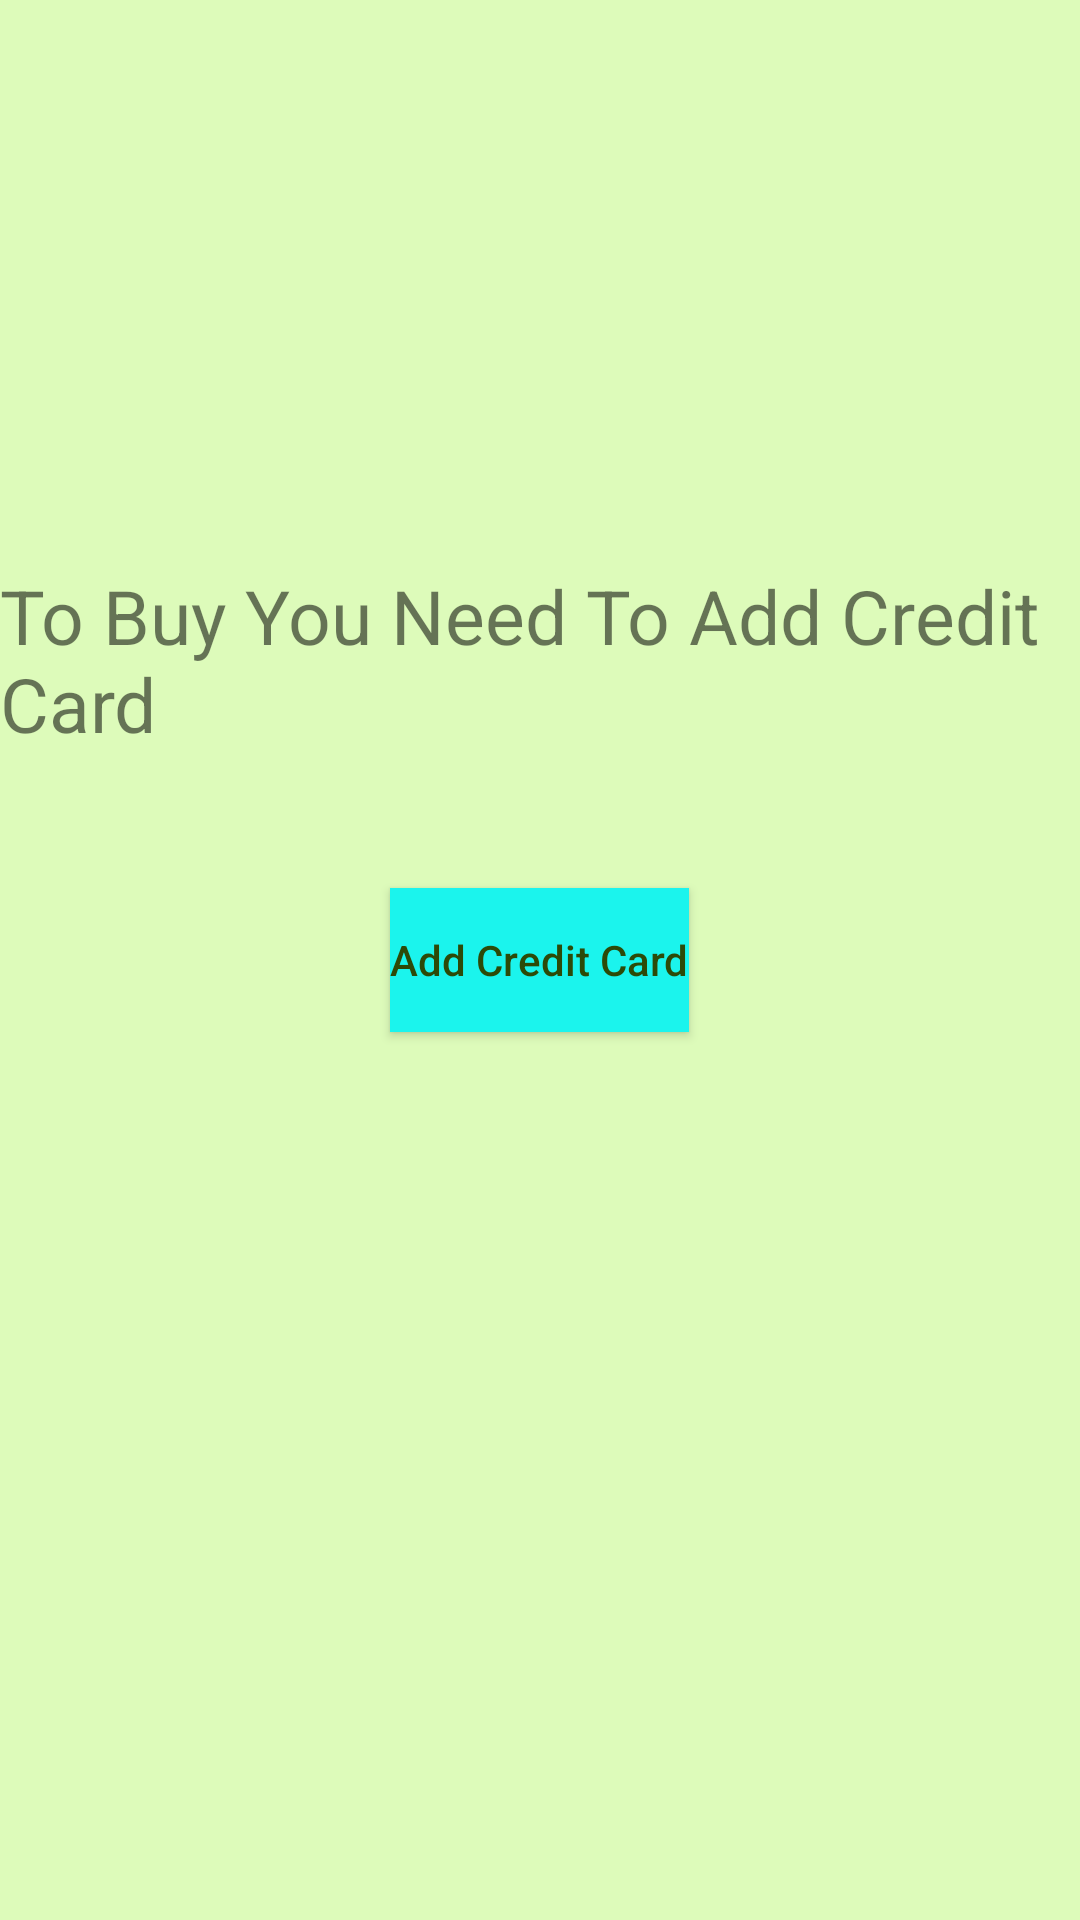

Android layout source for this screen:
<!-- AndroidManifest.xml: application theme Theme.NossenShniyami -->
<!-- res/layout/fragment_shopping.xml -->
<?xml version="1.0" encoding="utf-8"?>
<FrameLayout xmlns:android="http://schemas.android.com/apk/res/android"
    xmlns:tools="http://schemas.android.com/tools"
    android:layout_width="match_parent"
    android:layout_height="match_parent"
    tools:context=".Shopping.ShoppingFragment"
    android:id="@+id/frameShopping"
    android:background="#DDFBBA"
    >



    <TextView
        android:id="@+id/credittv"
        android:layout_width="wrap_content"
        android:layout_height="wrap_content"
       android:text="To Buy You Need To Add Credit Card"
        android:layout_gravity="center"
        android:layout_marginBottom="100dp"
        android:textSize="25dp"
        >


    </TextView>

    <Button
        android:id="@+id/btnMoveCredit"
        android:layout_width="wrap_content"
        android:layout_height="wrap_content"
        android:text="Add Credit Card"
        android:textColor="#2C4A08"
        android:background="#1BF4ED"
        android:textAllCaps="false"
        android:layout_gravity="center"

        />
    <androidx.recyclerview.widget.RecyclerView
        android:id="@+id/recyclerView"
        android:layout_width="match_parent"
        android:layout_height="match_parent" />


</FrameLayout>
<!-- resources referenced by this layout -->
<resources>
  <style name="Theme.NossenShniyami" parent="Base.Theme.NossenShniyami" />
  <style name="Base.Theme.NossenShniyami" parent="Theme.AppCompat.DayNight">
          
          
      </style>
</resources>
